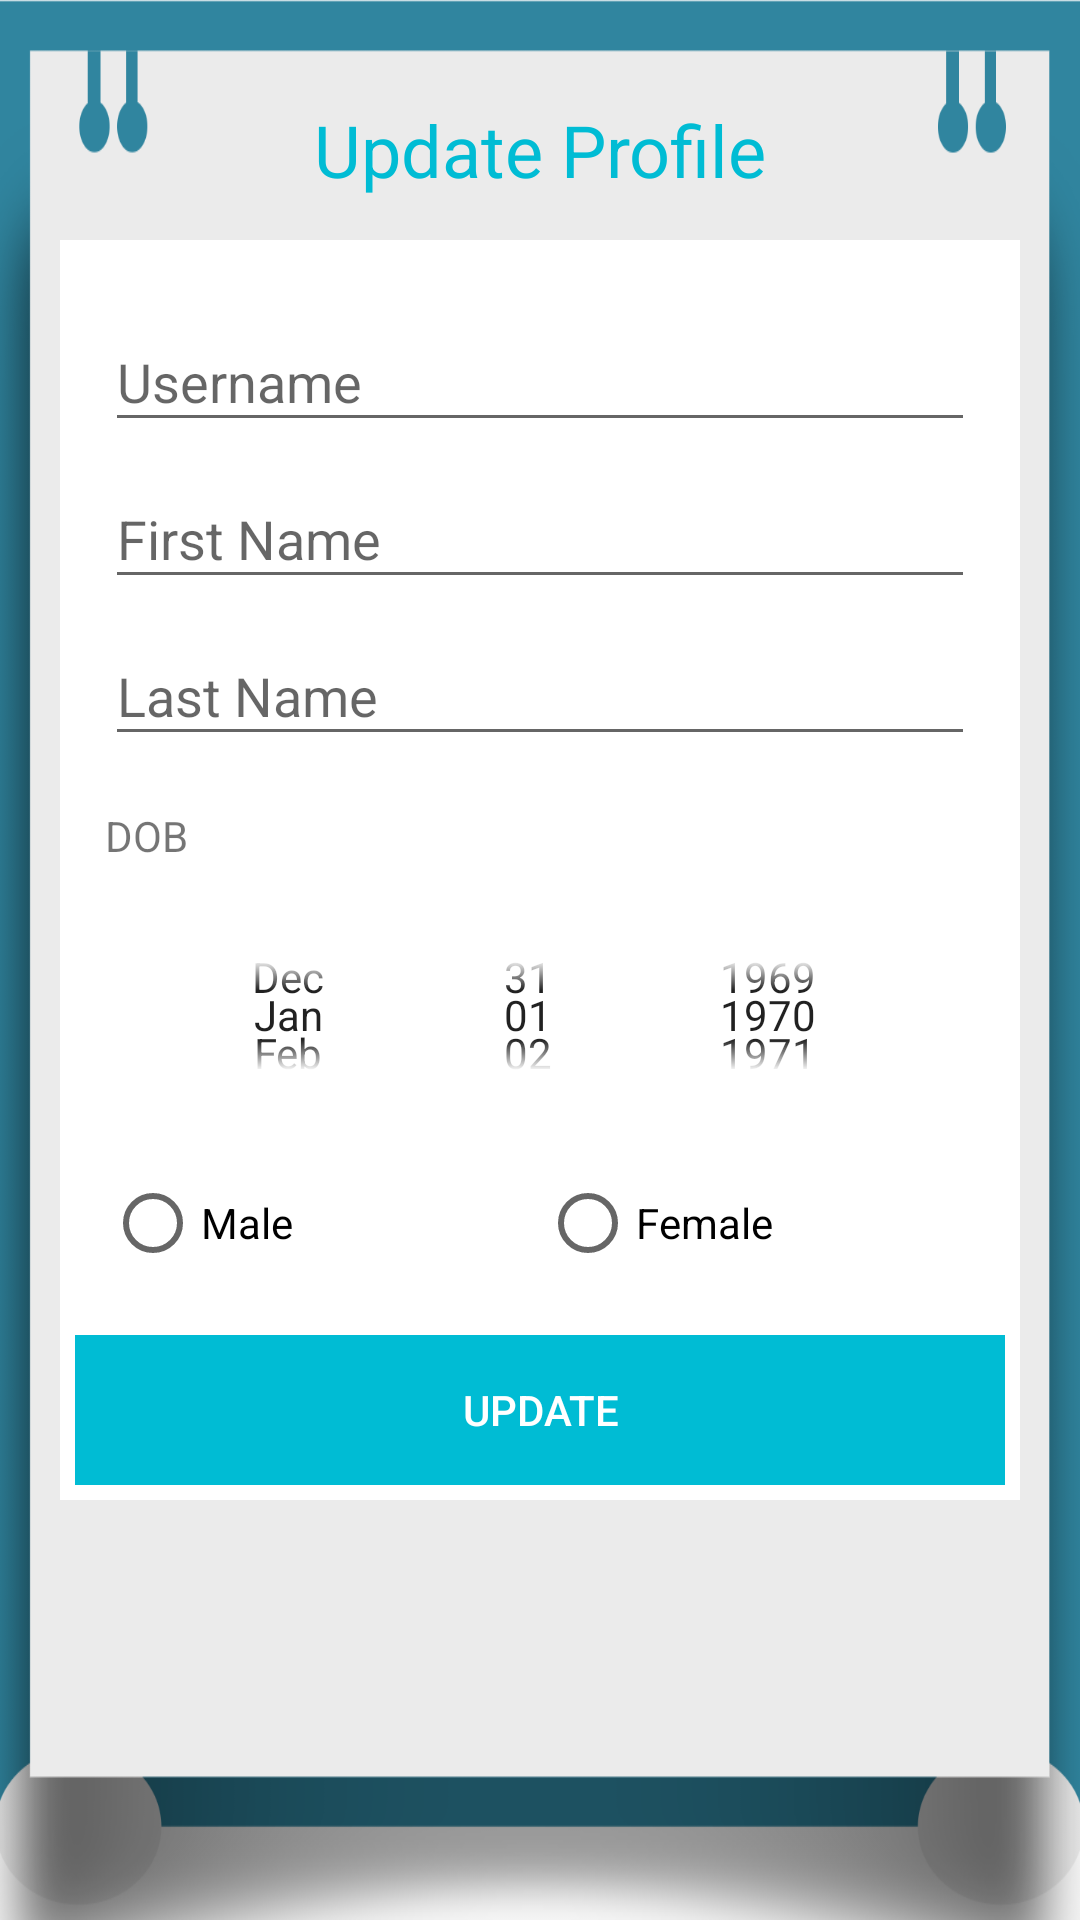

Write the Android layout XML for this screen, with the resource values it uses.
<!-- AndroidManifest.xml: application theme AppTheme -->
<!-- res/layout/activity_edit_profile.xml -->
<?xml version="1.0" encoding="utf-8"?>
<LinearLayout android:layout_width="match_parent"
    android:layout_height="match_parent"

    android:layout_weight=".7"
    android:background="@drawable/logback"
    android:fitsSystemWindows="true"
    android:orientation="vertical"
    android:padding="@dimen/padding_sizes20"
    android:weightSum="1"
    xmlns:android="http://schemas.android.com/apk/res/android">
    <LinearLayout
        android:layout_width="match_parent"
        android:layout_height="0dp"
        android:layout_weight=".1">
        <TextView
            android:layout_width="match_parent"
            android:layout_height="match_parent"
            android:layout_weight=".1"
            android:gravity="center"
            android:text="Update Profile"
            android:textSize="@dimen/actionbar24"
            android:textColor="@color/colorPrimary"
            />
    </LinearLayout>

    <LinearLayout
        android:layout_width="match_parent"
        android:layout_height="0dp"
        android:layout_weight=".6"
        android:background="@color/white"
        android:orientation="vertical"
        android:padding="@dimen/padding_sizes15"
        android:weightSum="1">

        <android.support.design.widget.TextInputLayout
            android:id="@+id/edit_usernameti"
            android:layout_width="match_parent"
            android:layout_height="wrap_content"
            android:hint="Username">

            <EditText
                android:id="@+id/edit_username"
                android:layout_width="match_parent"
                android:layout_height="wrap_content"
                android:layout_marginTop="@dimen/activity_vertical_margin"

                android:textColor="@color/colorPrimary"


                />
        </android.support.design.widget.TextInputLayout>

        <android.support.design.widget.TextInputLayout
            android:id="@+id/edit_firstnameti"
            android:layout_width="match_parent"
            android:layout_height="wrap_content"
            android:hint="First Name"

            >

            <EditText
                android:id="@+id/edit_firstname"
                android:layout_width="match_parent"
                android:layout_height="wrap_content"
                android:layout_marginTop="@dimen/activity_vertical_margin"
                android:textColor="@color/colorPrimary"


                />
        </android.support.design.widget.TextInputLayout>

        <android.support.design.widget.TextInputLayout
            android:id="@+id/edit_lastnameti"
            android:layout_width="match_parent"
            android:layout_height="wrap_content"
            android:hint="Last Name">

            <EditText
                android:id="@+id/edit_lastname"
                android:layout_width="match_parent"
                android:layout_height="wrap_content"
                android:layout_marginTop="@dimen/activity_vertical_margin"

                android:textColor="#f2e9e9"


                />
        </android.support.design.widget.TextInputLayout>
        <Space
            android:layout_width="match_parent"
            android:layout_height="0dp"
            android:layout_weight=".1" />

       <TextView
           android:layout_width="match_parent"
           android:layout_height="0dp"
           android:layout_weight=".1"
           android:text="DOB"
           />
        <Space
            android:layout_width="match_parent"
            android:layout_height="0dp"
            android:layout_weight=".1" />

        <DatePicker
            android:id="@+id/edit_dob"
            android:layout_width="match_parent"
            android:layout_height="0dp"
            android:layout_weight=".4"
            android:calendarViewShown="false"
            android:datePickerMode="spinner"
            android:spinnersShown="true"
            android:textAlignment="center"


            >


        </DatePicker>
        <Space
            android:layout_width="match_parent"
            android:layout_height="0dp"
            android:layout_weight=".1" />

        <RadioGroup
            android:layout_width="match_parent"
            android:layout_height="0dp"
            android:layout_weight=".2"
            android:orientation="horizontal"
            android:weightSum="1"
            >
            <RadioButton
                android:layout_weight=".5"
                android:layout_width="0dp"
                android:layout_height="match_parent"
                android:text="Male"
                />
            <RadioButton
                android:layout_weight=".5"
                android:layout_width="0dp"
                android:layout_height="match_parent"
                android:text="Female"
                />

        </RadioGroup>


        <Space
            android:layout_width="match_parent"
            android:layout_height="0dp"
            android:layout_weight=".1" />



    </LinearLayout>

    <LinearLayout
        android:layout_width="match_parent"
        android:layout_height="0dp"
        android:layout_weight=".1"
        android:background="@color/white"
        android:orientation="horizontal"
        android:padding="@dimen/padding_sizes5"
        android:weightSum="1">

        <Button
            android:id="@+id/reg_login"
            android:layout_width="0dp"
            android:layout_height="match_parent"
            android:layout_weight="1"
            android:background="@color/colorPrimary"
            android:text="Update"
            android:textColor="@color/white"
            />

    </LinearLayout>
</LinearLayout>
<!-- resources referenced by this layout -->
<resources>
  <color name="colorPrimary">#00bcd4</color>
  <color name="white">#fff</color>
  <dimen name="actionbar24">24dp</dimen>
  <dimen name="activity_vertical_margin">16dp</dimen>
  <dimen name="padding_sizes15">15dp</dimen>
  <dimen name="padding_sizes20">20dp</dimen>
  <dimen name="padding_sizes5">5dp</dimen>
  <!-- drawable logback: png bitmap (drawable-xxxhdpi, 132254 bytes) -->
  <style name="AppTheme" parent="Theme.AppCompat.Light.NoActionBar">
          <item name="windowActionBar">false</item>
          <item name="colorPrimary">#00bcd4</item>
          <item name="colorPrimaryDark">#30899f</item>
          <item name="colorAccent">#1de9b6</item>
          <item name="windowNoTitle">true</item>
  
      </style>
</resources>
